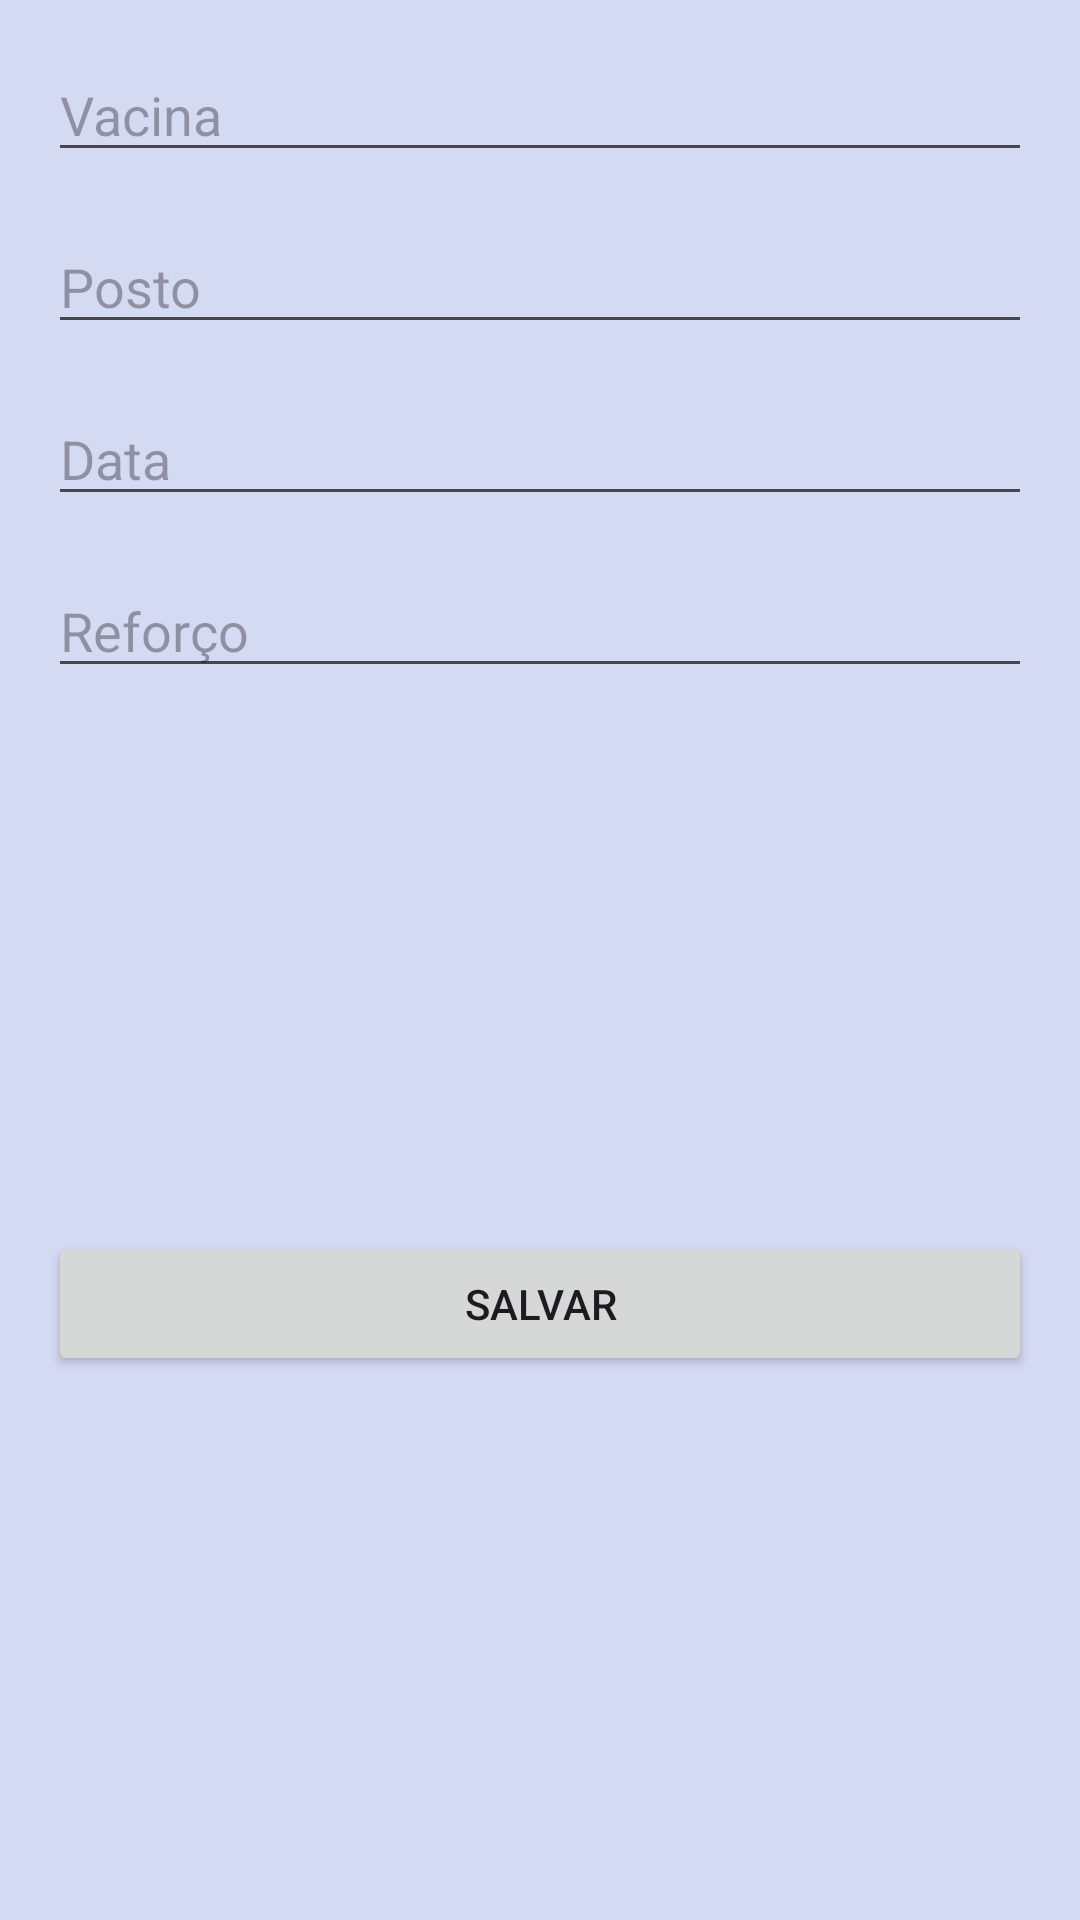

The Android layout XML behind this screen, and the referenced resources:
<!-- AndroidManifest.xml: application theme Theme.Vacinacao -->
<!-- res/layout/activity_formulario_vacina.xml -->
<?xml version="1.0" encoding="utf-8"?>
<ScrollView xmlns:android="http://schemas.android.com/apk/res/android"
    xmlns:tools="http://schemas.android.com/tools"
    xmlns:app="http://schemas.android.com/apk/res-auto"
    android:layout_width="match_parent"
    android:layout_height="match_parent"
    android:fillViewport="true"
    android:background="@color/corFundo">

    <androidx.constraintlayout.widget.ConstraintLayout
        android:id="@+id/main"
        android:layout_width="match_parent"
        android:layout_height="wrap_content"
        android:background="@color/corFundo"
        tools:context=".ui.activity.FormularioVacinaActivity">

        <EditText
            android:id="@+id/activity_formulario_vacina_vacina"
            android:layout_width="0dp"
            android:layout_height="wrap_content"
            android:layout_margin="16dp"
            android:hint="Vacina"
            android:inputType="text"
            app:layout_constraintEnd_toEndOf="parent"
            app:layout_constraintStart_toStartOf="parent"
            app:layout_constraintTop_toTopOf="parent" />

        <EditText
            android:id="@+id/activity_formulario_vacina_posto"
            android:layout_width="0dp"
            android:layout_height="wrap_content"
            android:layout_marginTop="8dp"
            android:layout_margin="16dp"
            android:hint="Posto"
            android:inputType="text"
            app:layout_constraintEnd_toEndOf="parent"
            app:layout_constraintStart_toStartOf="parent"
            app:layout_constraintTop_toBottomOf="@id/activity_formulario_vacina_vacina" />

        <EditText
            android:id="@+id/activity_formulario_vacina_data"
            android:layout_width="0dp"
            android:layout_height="wrap_content"
            android:layout_marginTop="8dp"
            android:layout_margin="16dp"
            android:hint="Data"
            android:inputType="date"
            app:layout_constraintEnd_toEndOf="parent"
            app:layout_constraintStart_toStartOf="parent"
            app:layout_constraintTop_toBottomOf="@id/activity_formulario_vacina_posto" />

        <EditText
            android:id="@+id/activity_formulario_vacina_reforco"
            android:layout_width="0dp"
            android:layout_height="wrap_content"
            android:layout_marginTop="8dp"
            android:layout_margin="16dp"
            android:hint="Reforço"
            android:inputType="date"
            app:layout_constraintEnd_toEndOf="parent"
            app:layout_constraintStart_toStartOf="parent"
            app:layout_constraintTop_toBottomOf="@id/activity_formulario_vacina_data" />

        <Button
            android:id="@+id/activity_formulario_vacina_botao_salvar"
            android:layout_width="0dp"
            android:layout_height="wrap_content"
            android:layout_margin="16dp"
            android:text="Salvar"
            app:layout_constraintBottom_toBottomOf="parent"
            app:layout_constraintEnd_toEndOf="parent"
            app:layout_constraintStart_toStartOf="parent"
            app:layout_constraintTop_toBottomOf="@id/activity_formulario_vacina_reforco" />

    </androidx.constraintlayout.widget.ConstraintLayout>
</ScrollView>
<!-- resources referenced by this layout -->
<resources>
  <color name="corFundo">#D4DAF2</color>
  <style name="Theme.Vacinacao" parent="Base.Theme.Vacinacao" />
  <style name="Base.Theme.Vacinacao" parent="Theme.Material3.DayNight.NoActionBar">
          
          
      </style>
</resources>
